Photos from the image-classification dataset "data" in the GitHub repository ysnni2/PhotoTrip. Its 6 classes are: beach, city, culture, festival, food, nature.

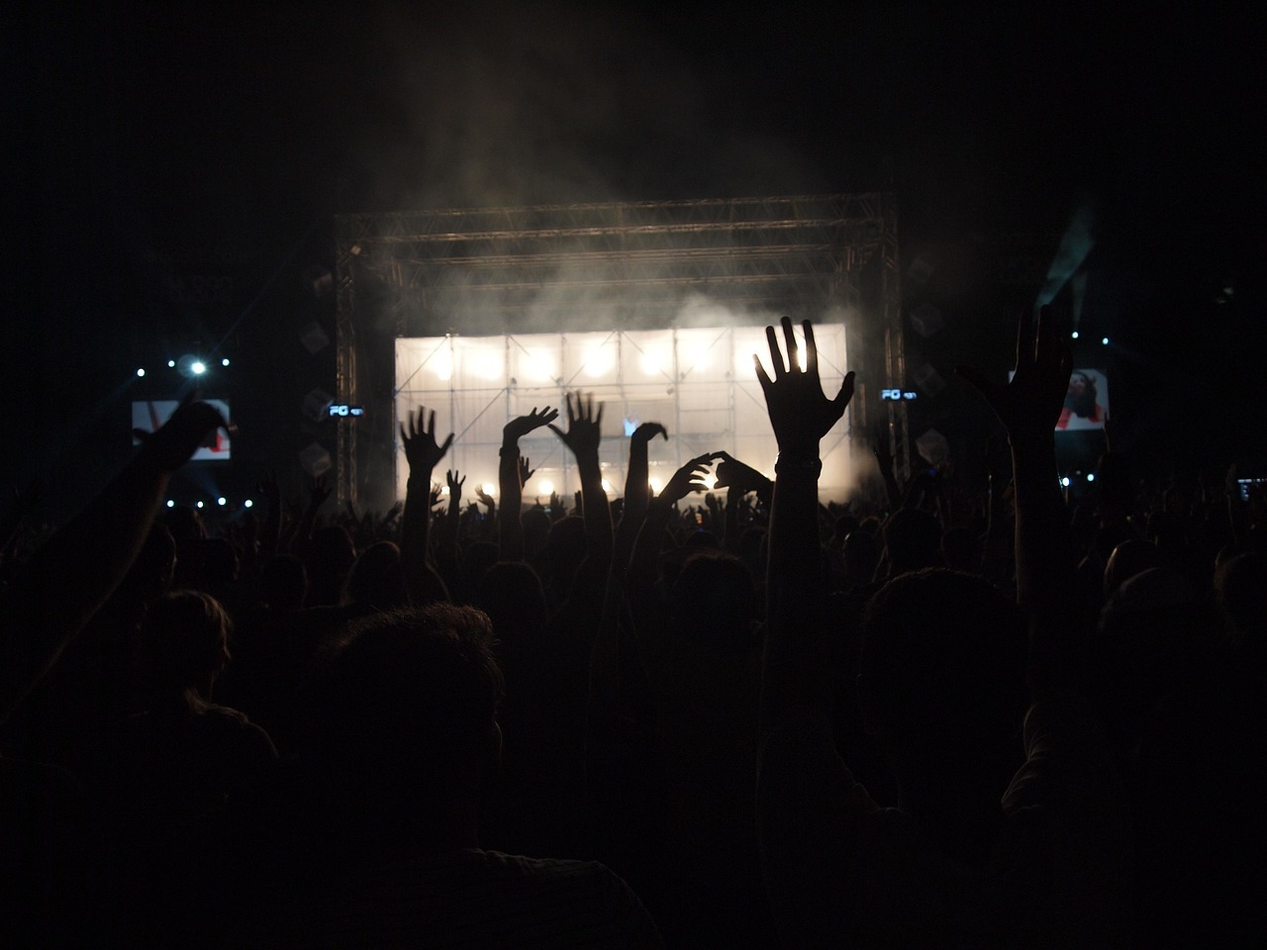
Label: festival

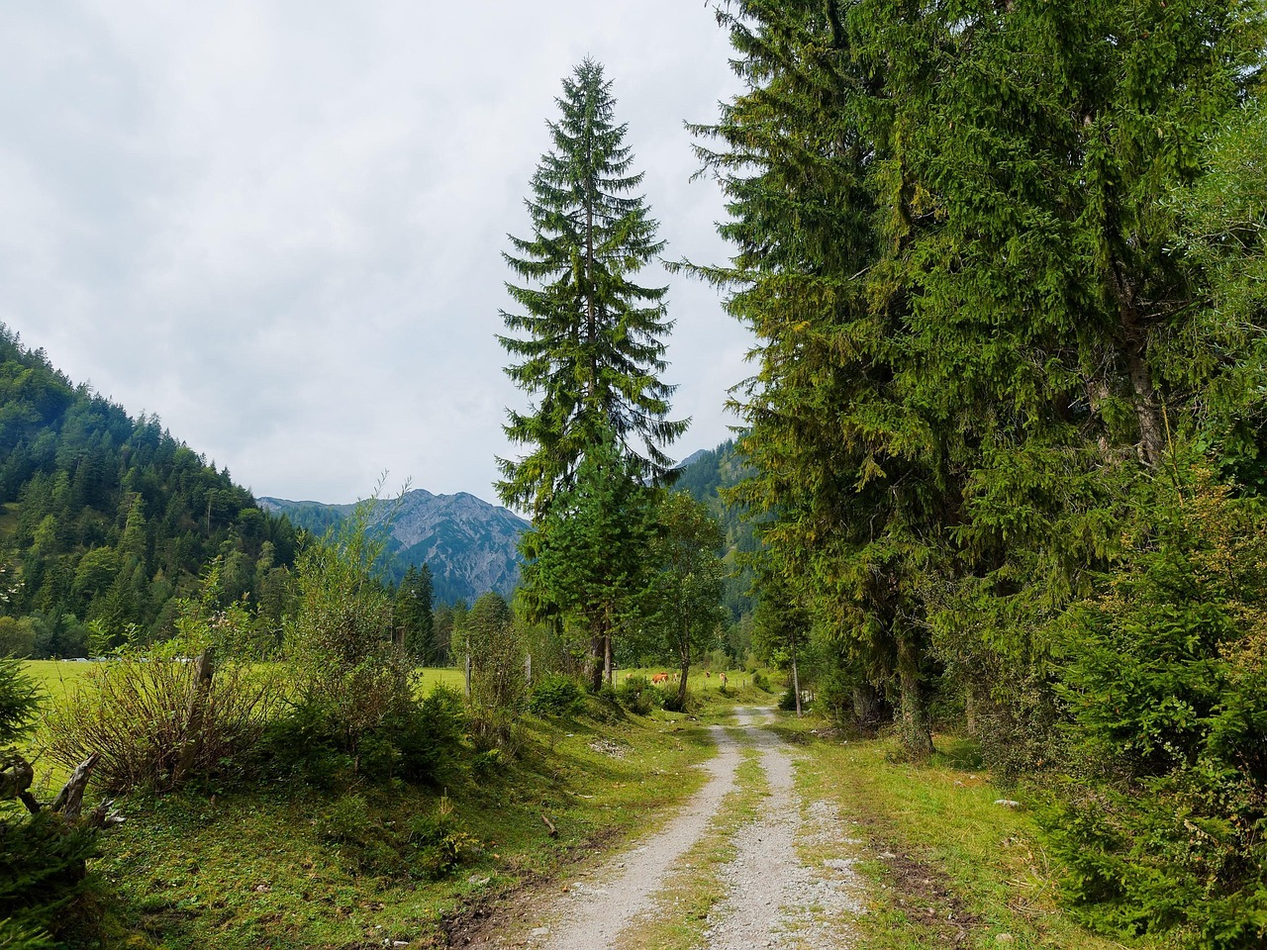
Label: nature

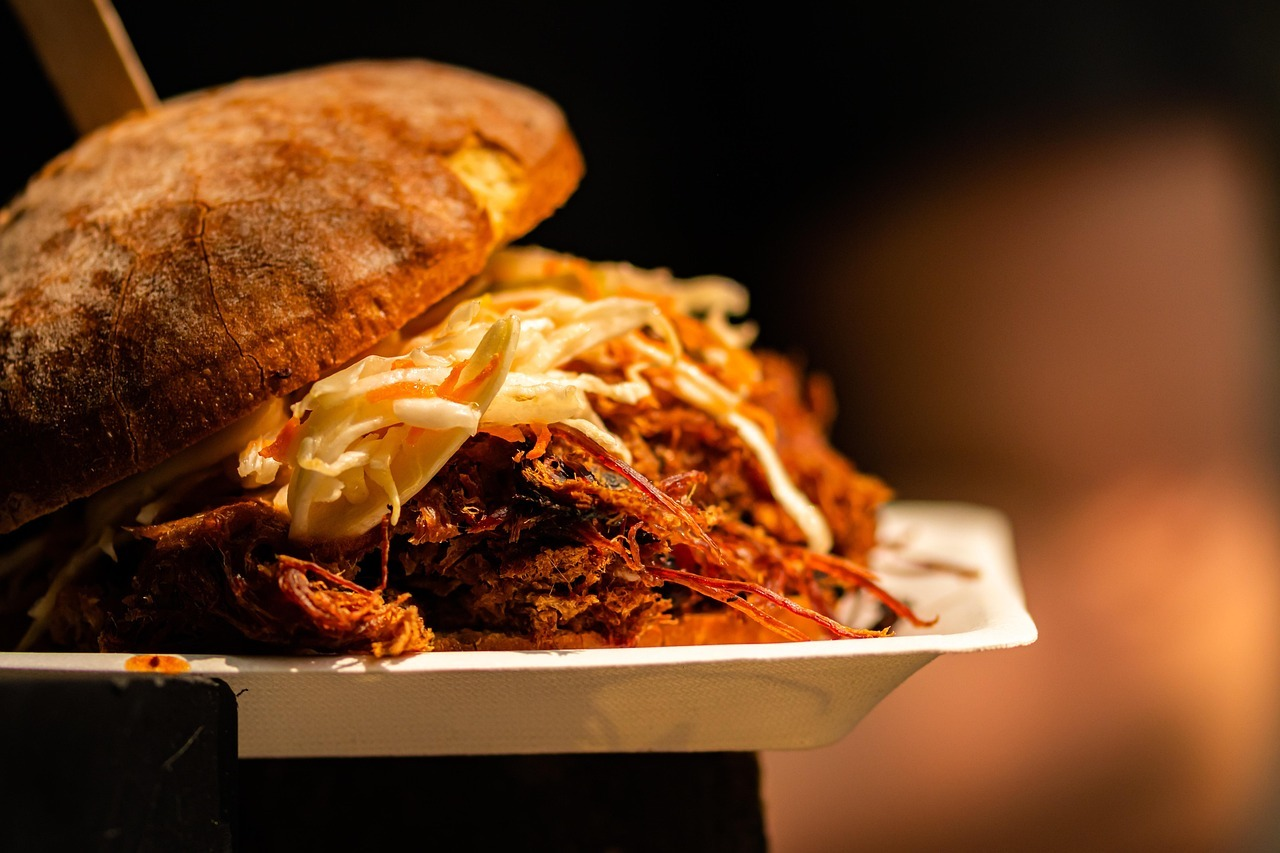
Label: food

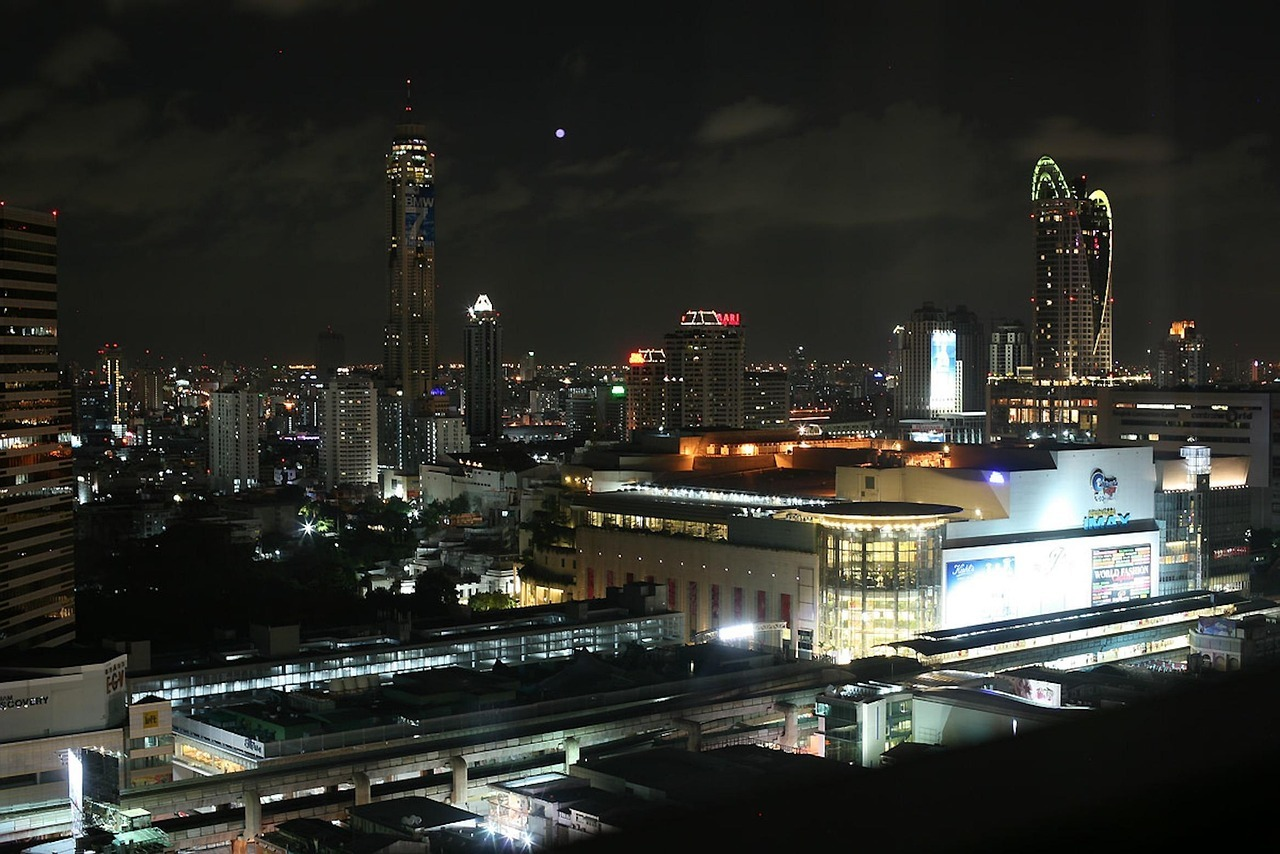
Label: city

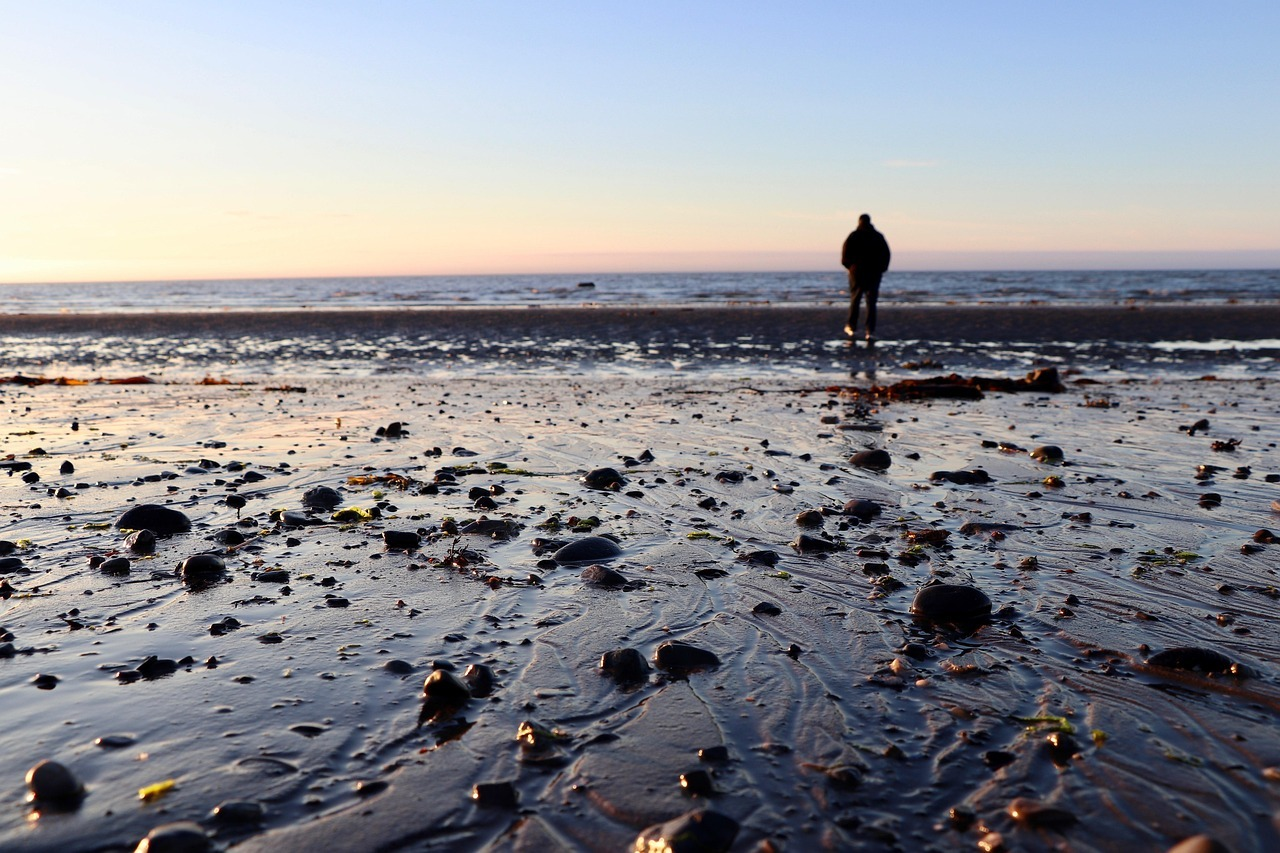
Label: beach

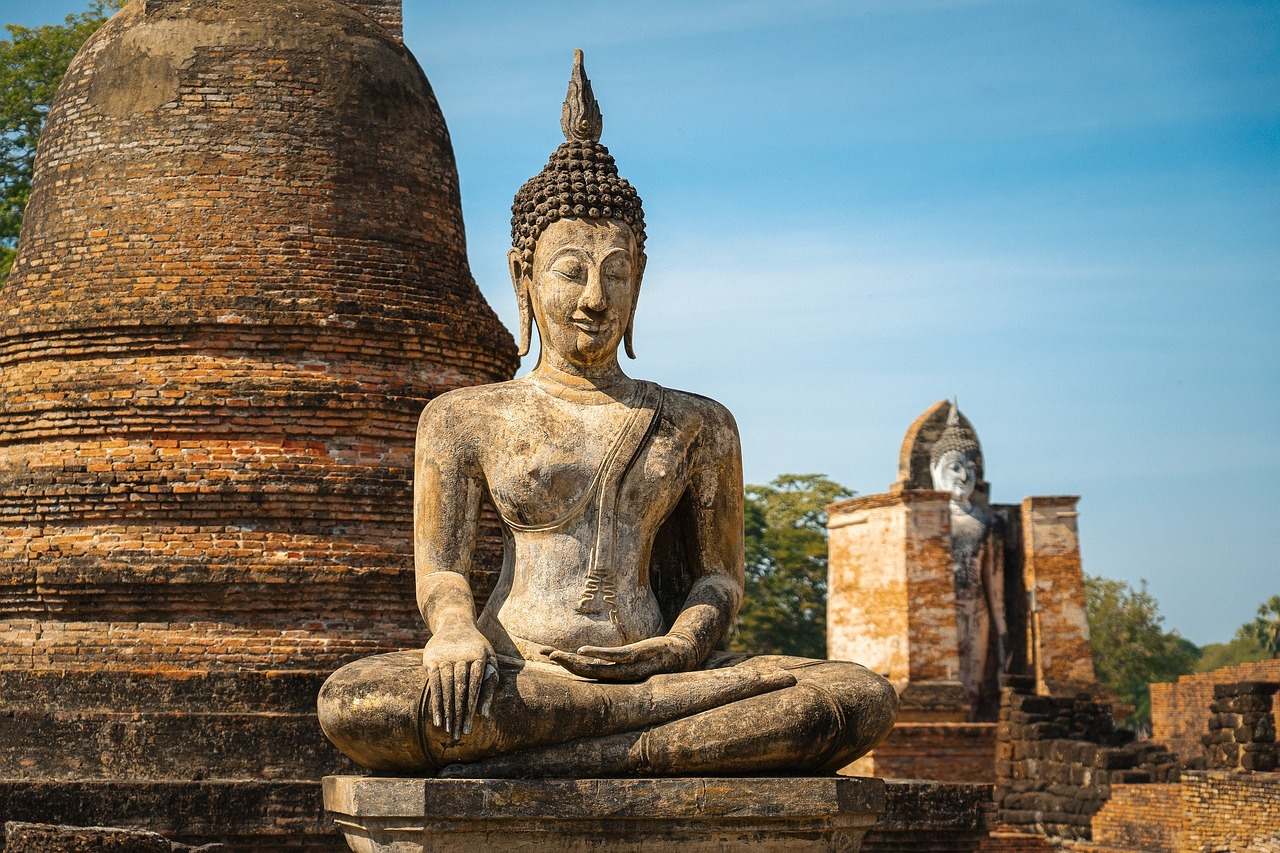
Label: culture
